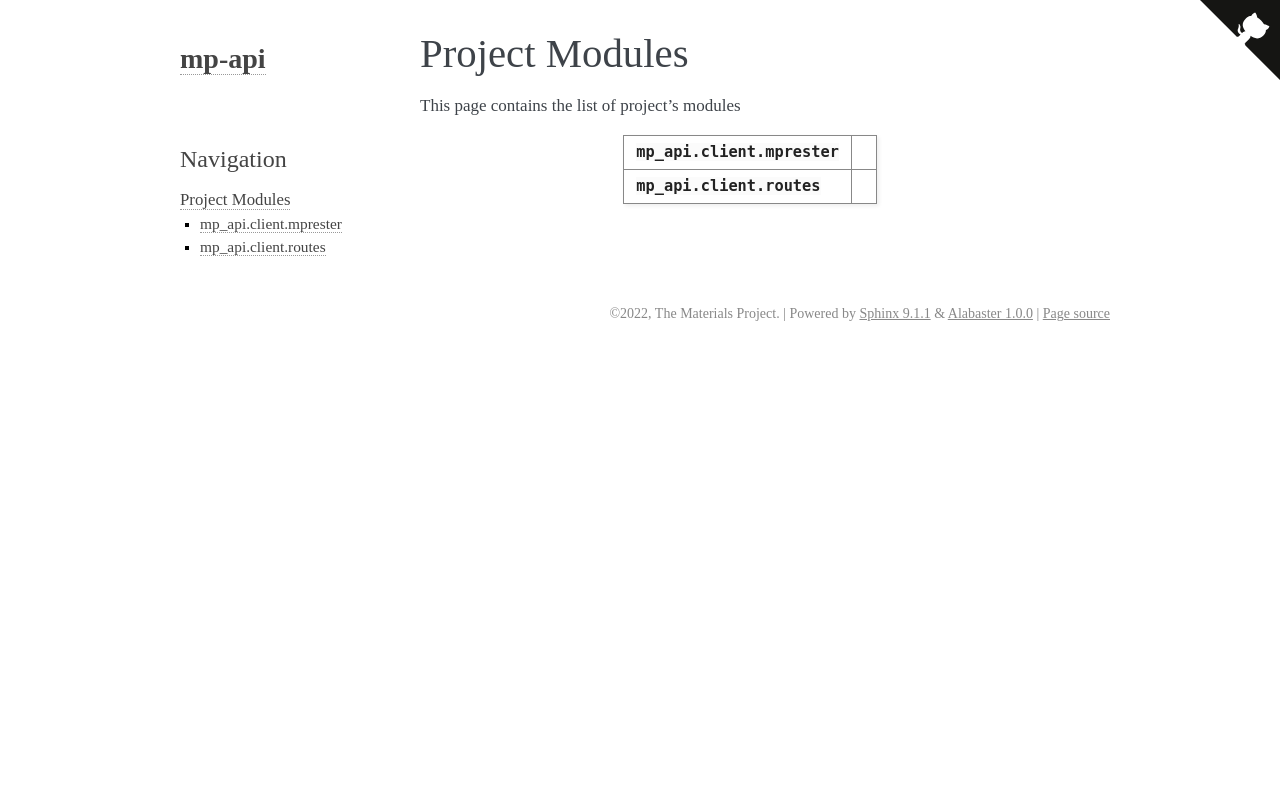

repository: materialsproject/api · page: modules.html · generator: sphinx

:orphan:

Project Modules
===============

This page contains the list of project's modules

.. autosummary::
   :toctree: _autosummary
   :template: custom-module-template.rst
   :recursive:

   mp_api.client.mprester
   mp_api.client.routes
